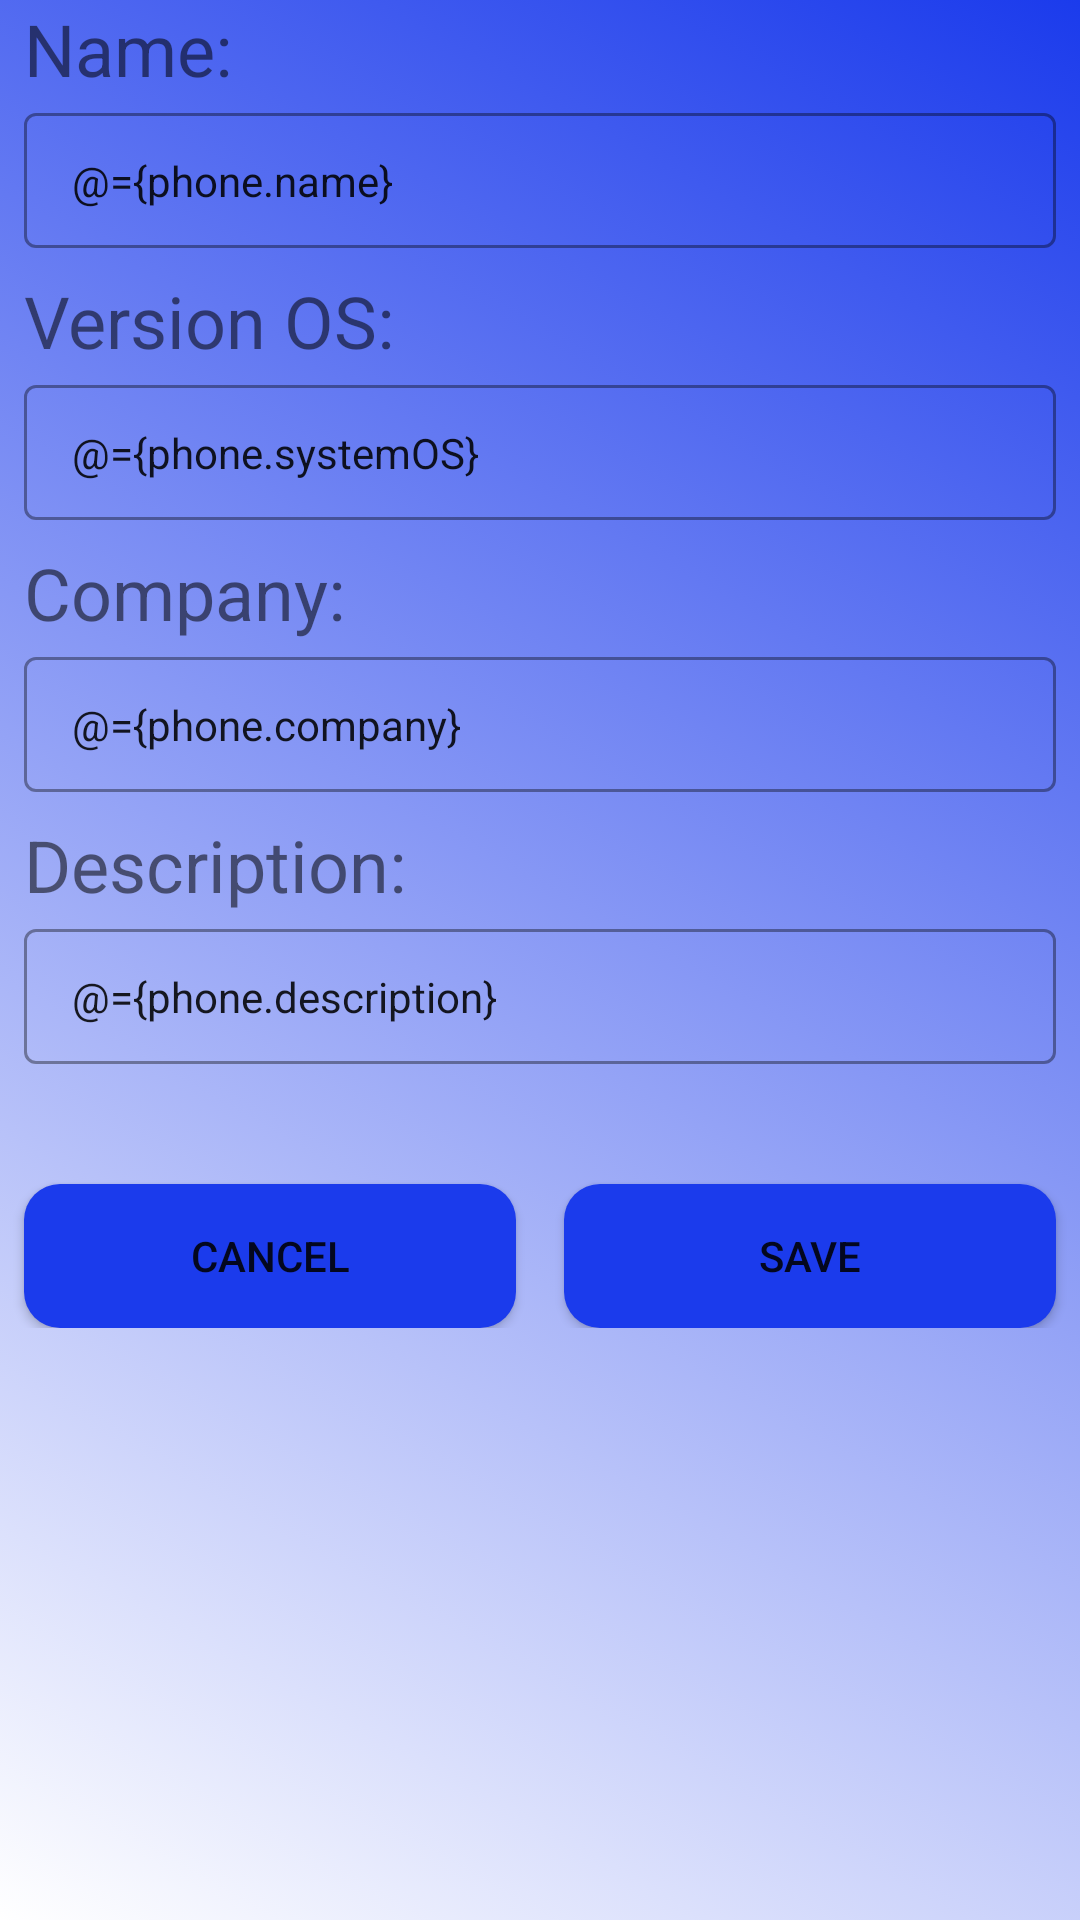

Reconstruct the res/layout file that produces this screen, plus the resources it refers to.
<!-- AndroidManifest.xml: application theme Theme.PhoneStore -->
<!-- res/layout/fragment_add_item.xml -->
<?xml version="1.0" encoding="utf-8"?>
<layout xmlns:android="http://schemas.android.com/apk/res/android"
    xmlns:app="http://schemas.android.com/apk/res-auto"
    xmlns:tools="http://schemas.android.com/tools">

    <data>

        <variable
            name="phone"
            type="com.my.udacity.phonestore.model.Phone" />

        <variable
            name="viewModel"
            type="com.my.udacity.phonestore.model.PhoneViewModel" />
    </data>

    <LinearLayout
        android:layout_width="match_parent"
        android:layout_height="match_parent"
        android:background="@drawable/bg_login_gradient"
        android:orientation="vertical">

        <TextView
            android:layout_width="match_parent"
            android:layout_height="wrap_content"
            android:layout_marginStart="@dimen/default_margin_8"
            android:layout_marginEnd="@dimen/default_margin_8"
            android:text="Name:"
            android:textSize="@dimen/medium_text_size_24" />

        <com.google.android.material.textfield.TextInputLayout
            android:id="@+id/tvName"
            style="@style/Widget.MaterialComponents.TextInputLayout.OutlinedBox.Dense"
            android:layout_width="match_parent"
            android:layout_height="wrap_content"
            android:layout_marginBottom="@dimen/default_margin_8"
            app:endIconMode="clear_text"
            app:layout_constraintStart_toStartOf="parent"
            app:layout_constraintTop_toTopOf="parent">

            <com.google.android.material.textfield.TextInputEditText
                android:id="@+id/etName"
                style="@style/Widget.MaterialComponents.TextInputLayout.OutlinedBox.Dense"
                android:inputType="textPersonName"
                android:text="@={phone.name}"
                android:layout_width="match_parent"
                android:layout_height="wrap_content"
                android:layout_marginStart="@dimen/default_margin_8"
                android:layout_marginEnd="@dimen/default_margin_8"
                app:layout_constraintStart_toStartOf="parent"
                app:layout_constraintTop_toTopOf="parent" />
        </com.google.android.material.textfield.TextInputLayout>

        <TextView
            android:layout_width="match_parent"
            android:layout_height="wrap_content"
            android:layout_marginStart="@dimen/default_margin_8"
            android:layout_marginEnd="@dimen/default_margin_8"
            android:text="@string/tv_label_version_os"
            android:textSize="@dimen/medium_text_size_24" />

        <com.google.android.material.textfield.TextInputLayout
            android:id="@+id/tvSystemOS"
            style="@style/Widget.MaterialComponents.TextInputLayout.OutlinedBox.Dense"
            android:layout_width="match_parent"
            android:layout_height="wrap_content"
            android:layout_marginBottom="@dimen/default_margin_8"
            app:endIconMode="clear_text"
            app:layout_constraintStart_toStartOf="parent"
            app:layout_constraintTop_toTopOf="parent">

            <com.google.android.material.textfield.TextInputEditText
                android:id="@+id/etSystemOS"
                style="@style/Widget.MaterialComponents.TextInputLayout.OutlinedBox.Dense"
                android:layout_width="match_parent"
                android:layout_height="wrap_content"
                android:layout_marginStart="@dimen/default_margin_8"
                android:text="@={phone.systemOS}"
                android:layout_marginEnd="@dimen/default_margin_8"
                app:layout_constraintStart_toStartOf="parent"
                app:layout_constraintTop_toTopOf="parent" />
        </com.google.android.material.textfield.TextInputLayout>

        <TextView
            android:layout_width="match_parent"
            android:layout_height="wrap_content"
            android:layout_marginStart="@dimen/default_margin_8"
            android:layout_marginEnd="@dimen/default_margin_8"
            android:text="@string/tv_label_company"
            android:textSize="@dimen/medium_text_size_24" />

        <com.google.android.material.textfield.TextInputLayout
            android:id="@+id/tvCompany"
            style="@style/Widget.MaterialComponents.TextInputLayout.OutlinedBox.Dense"
            android:layout_width="match_parent"
            android:layout_height="wrap_content"
            android:layout_marginBottom="@dimen/default_margin_8"
            app:endIconMode="clear_text"
            app:layout_constraintStart_toStartOf="parent"
            app:layout_constraintTop_toTopOf="parent">

            <com.google.android.material.textfield.TextInputEditText
                android:id="@+id/etCompany"
                style="@style/Widget.MaterialComponents.TextInputLayout.OutlinedBox.Dense"
                android:layout_width="match_parent"
                android:text="@={phone.company}"
                android:layout_height="wrap_content"
                android:layout_marginStart="@dimen/default_margin_8"
                android:layout_marginEnd="@dimen/default_margin_8"
                app:layout_constraintStart_toStartOf="parent"
                app:layout_constraintTop_toTopOf="parent" />
        </com.google.android.material.textfield.TextInputLayout>

        <TextView
            android:layout_width="match_parent"
            android:layout_height="wrap_content"
            android:layout_marginStart="@dimen/default_margin_8"
            android:layout_marginEnd="@dimen/default_margin_8"
            android:text="@string/tv_label_description"
            android:textSize="24sp" />

        <com.google.android.material.textfield.TextInputLayout
            android:id="@+id/tvDescription"
            style="@style/Widget.MaterialComponents.TextInputLayout.OutlinedBox.Dense"
            android:layout_width="match_parent"
            android:layout_height="wrap_content"
            android:layout_marginBottom="@dimen/default_margin_8"
            app:endIconMode="clear_text"
            app:layout_constraintStart_toStartOf="parent"
            app:layout_constraintTop_toTopOf="parent">

            <com.google.android.material.textfield.TextInputEditText
                android:id="@+id/etDescription"
                style="@style/Widget.MaterialComponents.TextInputLayout.OutlinedBox.Dense"
                android:layout_width="match_parent"
                android:layout_height="wrap_content"
                android:text="@={phone.description}"
                android:layout_marginStart="@dimen/default_margin_8"
                android:layout_marginEnd="@dimen/default_margin_8"
                app:layout_constraintStart_toStartOf="parent"
                app:layout_constraintTop_toTopOf="parent" />
        </com.google.android.material.textfield.TextInputLayout>

        <androidx.appcompat.widget.LinearLayoutCompat
            android:layout_width="match_parent"
            android:layout_height="wrap_content"
            android:orientation="horizontal">

            <Button
                android:id="@+id/btnCancel"
                android:layout_width="wrap_content"
                android:layout_height="wrap_content"
                android:layout_marginStart="@dimen/default_margin_8"
                android:layout_marginTop="@dimen/button_indent_margin_32"
                android:layout_marginEnd="@dimen/default_margin_8"
                android:layout_weight="1"
                android:background="@drawable/round_button"
                android:text="@string/button_label_cancel" />

            <Button
                android:id="@+id/btn_save_data"
                android:layout_width="wrap_content"
                android:layout_height="wrap_content"
                android:layout_marginStart="@dimen/default_margin_8"
                android:layout_marginTop="@dimen/button_indent_margin_32"
                android:onClick="@{()-> viewModel.saveData(phone)}"
                android:layout_marginEnd="@dimen/default_margin_8"
                android:layout_weight="1"
                android:background="@drawable/round_button"
                android:text="@string/button_label_save" />
        </androidx.appcompat.widget.LinearLayoutCompat>
    </LinearLayout>
</layout>
<!-- resources referenced by this layout -->
<resources>
  <dimen name="button_indent_margin_32">32dp</dimen>
  <dimen name="default_margin_8">8dp</dimen>
  <dimen name="medium_text_size_24">24sp</dimen>
  <!-- drawable bg_login_gradient (drawable) -->
  <?xml version="1.0" encoding="utf-8"?>
  <selector xmlns:android="http://schemas.android.com/apk/res/android">
      <item>
          <shape>
              <gradient
                  android:angle="45"
                  android:gradientRadius="1000dp"
                  android:startColor="#FFF"
                  android:endColor="@color/primaryColor"
                  android:type="linear"/>
          </shape>
      </item>
  
  </selector>
  <!-- drawable round_button (drawable) -->
  <?xml version="1.0" encoding="utf-8"?>
  <shape xmlns:android="http://schemas.android.com/apk/res/android">
      <solid android:color="@color/primaryColor" />
      <corners
          android:bottomRightRadius="12dp"
          android:bottomLeftRadius="12dp"
          android:topLeftRadius="12dp"
          android:topRightRadius="12dp" />
  </shape>
  <string name="button_label_cancel">Cancel</string>
  <string name="button_label_save">Save</string>
  <string name="tv_label_company">Company:</string>
  <string name="tv_label_description">Description:</string>
  <string name="tv_label_version_os">Version OS:</string>
  <style name="Theme.PhoneStore" parent="Theme.MaterialComponents.DayNight.DarkActionBar">
          
          <item name="colorPrimary">@color/primaryColor</item>
          <item name="colorPrimaryVariant">@color/darkPrimaryColor</item>
          <item name="colorOnPrimary">@color/white</item>
          
          <item name="colorSecondary">@color/teal_200</item>
          <item name="colorSecondaryVariant">@color/teal_700</item>
          <item name="colorOnSecondary">@color/black</item>
          <item name="android:windowActionBar">false</item>
          <item name="android:windowNoTitle">true</item>
          
          <item name="android:statusBarColor" tools:targetApi="l">?attr/colorPrimaryVariant</item>
          
      </style>
  <color name="primaryColor">#1B3BEC</color>
  <color name="darkPrimaryColor">#B0BEC5</color>
  <color name="white">#FFFFFFFF</color>
  <color name="teal_200">#FF03DAC5</color>
  <color name="teal_700">#FF018786</color>
  <color name="black">#FF000000</color>
</resources>
